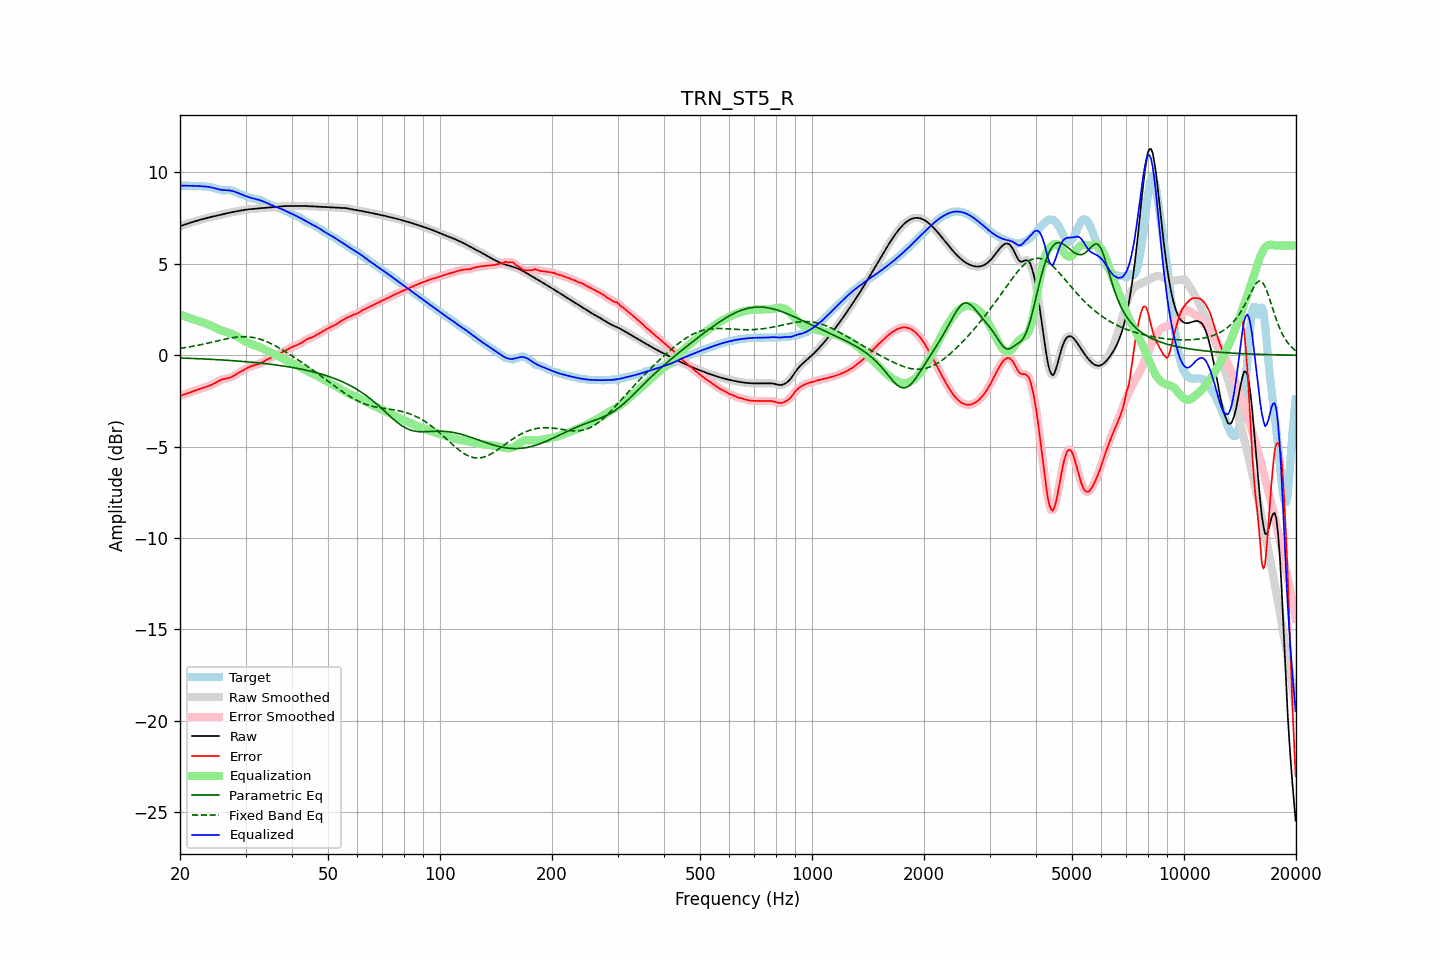

The table this chart was drawn from, first rows:
frequency, raw, error, smoothed, error_smoothed, equalization, parametric_eq, fixed_band_eq, equalized_raw, equalized_smoothed, target
20.00, 7.06, -2.23, 7.06, -2.23, 2.23, -0.15, 0.37, 9.28, 9.28, 9.28
20.20, 7.09, -2.20, 7.09, -2.19, 2.19, -0.15, 0.39, 9.28, 9.28, 9.28
20.40, 7.12, -2.16, 7.12, -2.16, 2.16, -0.16, 0.40, 9.28, 9.28, 9.28
20.61, 7.15, -2.13, 7.15, -2.13, 2.13, -0.16, 0.41, 9.28, 9.28, 9.28
20.81, 7.18, -2.10, 7.18, -2.10, 2.10, -0.16, 0.43, 9.28, 9.28, 9.28
21.02, 7.21, -2.07, 7.21, -2.07, 2.07, -0.17, 0.44, 9.27, 9.27, 9.27
21.23, 7.24, -2.03, 7.24, -2.03, 2.04, -0.17, 0.46, 9.27, 9.27, 9.27
21.44, 7.27, -2.00, 7.27, -2.00, 2.00, -0.17, 0.47, 9.27, 9.27, 9.27
21.66, 7.29, -1.97, 7.29, -1.97, 1.97, -0.18, 0.49, 9.27, 9.27, 9.27
21.87, 7.32, -1.94, 7.32, -1.94, 1.94, -0.18, 0.51, 9.26, 9.26, 9.26
22.09, 7.35, -1.92, 7.35, -1.92, 1.91, -0.18, 0.52, 9.26, 9.26, 9.26
22.31, 7.37, -1.89, 7.37, -1.89, 1.89, -0.19, 0.54, 9.26, 9.26, 9.26
22.54, 7.40, -1.86, 7.40, -1.86, 1.86, -0.19, 0.56, 9.25, 9.25, 9.25
22.76, 7.42, -1.83, 7.42, -1.83, 1.83, -0.20, 0.58, 9.25, 9.25, 9.25
22.99, 7.44, -1.80, 7.44, -1.80, 1.80, -0.20, 0.60, 9.24, 9.24, 9.24
23.22, 7.47, -1.77, 7.47, -1.77, 1.77, -0.20, 0.62, 9.24, 9.24, 9.23
23.45, 7.49, -1.74, 7.49, -1.74, 1.74, -0.21, 0.64, 9.23, 9.23, 9.23
23.69, 7.51, -1.71, 7.51, -1.71, 1.71, -0.21, 0.66, 9.22, 9.22, 9.22
23.92, 7.54, -1.67, 7.54, -1.67, 1.67, -0.22, 0.68, 9.21, 9.21, 9.21
24.16, 7.56, -1.64, 7.56, -1.64, 1.63, -0.22, 0.70, 9.19, 9.19, 9.20
24.40, 7.58, -1.60, 7.58, -1.60, 1.59, -0.23, 0.72, 9.17, 9.17, 9.18
24.65, 7.60, -1.56, 7.60, -1.56, 1.55, -0.23, 0.74, 9.15, 9.15, 9.15
24.89, 7.62, -1.51, 7.62, -1.51, 1.50, -0.24, 0.76, 9.12, 9.12, 9.13
25.14, 7.64, -1.46, 7.64, -1.46, 1.46, -0.24, 0.78, 9.10, 9.10, 9.10
25.39, 7.66, -1.41, 7.66, -1.41, 1.42, -0.25, 0.80, 9.08, 9.08, 9.07
25.65, 7.68, -1.37, 7.68, -1.37, 1.38, -0.25, 0.82, 9.06, 9.06, 9.05
25.91, 7.70, -1.33, 7.70, -1.33, 1.35, -0.26, 0.84, 9.05, 9.05, 9.03
26.16, 7.72, -1.31, 7.72, -1.31, 1.32, -0.26, 0.86, 9.04, 9.04, 9.02
26.43, 7.74, -1.29, 7.74, -1.29, 1.29, -0.27, 0.88, 9.03, 9.03, 9.03
26.69, 7.76, -1.27, 7.76, -1.27, 1.27, -0.27, 0.90, 9.03, 9.03, 9.03
26.96, 7.78, -1.25, 7.78, -1.25, 1.24, -0.28, 0.92, 9.02, 9.02, 9.04
27.23, 7.80, -1.23, 7.80, -1.23, 1.21, -0.29, 0.93, 9.01, 9.01, 9.03
27.50, 7.82, -1.19, 7.82, -1.19, 1.18, -0.29, 0.95, 9.00, 9.00, 9.01
27.77, 7.84, -1.15, 7.84, -1.15, 1.14, -0.30, 0.96, 8.98, 8.98, 8.98
28.05, 7.85, -1.10, 7.85, -1.10, 1.09, -0.30, 0.98, 8.95, 8.95, 8.95
28.33, 7.87, -1.04, 7.87, -1.04, 1.05, -0.31, 0.99, 8.92, 8.92, 8.91
28.62, 7.89, -0.98, 7.89, -0.99, 0.99, -0.32, 1.00, 8.88, 8.88, 8.87
28.90, 7.90, -0.93, 7.90, -0.93, 0.94, -0.32, 1.01, 8.84, 8.84, 8.84
29.19, 7.92, -0.88, 7.92, -0.88, 0.89, -0.33, 1.01, 8.81, 8.81, 8.80
29.48, 7.94, -0.84, 7.94, -0.84, 0.83, -0.34, 1.01, 8.77, 8.77, 8.77
29.78, 7.95, -0.79, 7.95, -0.79, 0.78, -0.35, 1.01, 8.73, 8.73, 8.74
30.08, 7.96, -0.74, 7.96, -0.74, 0.74, -0.35, 1.01, 8.70, 8.70, 8.71
30.38, 7.98, -0.69, 7.98, -0.69, 0.69, -0.36, 1.01, 8.67, 8.67, 8.67
30.68, 7.98, -0.65, 7.99, -0.65, 0.66, -0.37, 1.00, 8.64, 8.64, 8.63
30.99, 7.99, -0.61, 7.99, -0.61, 0.62, -0.38, 0.99, 8.61, 8.61, 8.60
31.30, 8.00, -0.58, 8.00, -0.58, 0.59, -0.39, 0.98, 8.59, 8.59, 8.58
31.61, 8.01, -0.55, 8.01, -0.55, 0.56, -0.39, 0.96, 8.57, 8.57, 8.56
31.93, 8.02, -0.53, 8.02, -0.53, 0.53, -0.40, 0.94, 8.55, 8.55, 8.55
32.24, 8.02, -0.51, 8.02, -0.51, 0.50, -0.41, 0.92, 8.52, 8.52, 8.53
32.57, 8.03, -0.48, 8.03, -0.48, 0.47, -0.42, 0.90, 8.50, 8.50, 8.51
32.89, 8.04, -0.44, 8.04, -0.44, 0.43, -0.43, 0.87, 8.47, 8.47, 8.49
33.22, 8.05, -0.40, 8.05, -0.40, 0.39, -0.44, 0.84, 8.44, 8.44, 8.45
33.55, 8.06, -0.35, 8.06, -0.35, 0.35, -0.45, 0.81, 8.41, 8.41, 8.41
33.89, 8.07, -0.30, 8.07, -0.30, 0.30, -0.46, 0.78, 8.37, 8.37, 8.36
34.23, 8.08, -0.24, 8.08, -0.24, 0.25, -0.47, 0.74, 8.33, 8.33, 8.32
34.57, 8.08, -0.20, 8.08, -0.20, 0.21, -0.48, 0.70, 8.29, 8.29, 8.28
34.92, 8.09, -0.16, 8.09, -0.16, 0.16, -0.49, 0.66, 8.25, 8.25, 8.24
35.27, 8.09, -0.12, 8.09, -0.12, 0.12, -0.50, 0.62, 8.21, 8.21, 8.21
35.62, 8.10, -0.08, 8.10, -0.08, 0.08, -0.51, 0.57, 8.18, 8.18, 8.18
35.97, 8.11, -0.04, 8.11, -0.04, 0.03, -0.52, 0.53, 8.14, 8.14, 8.15
... 635 more rows
